The GitHub repository seo2730/keras_recycling_model contains a labelled image folder "keras_recycling_model" with 2 categories: can, plastic. Examples follow, each with its label.

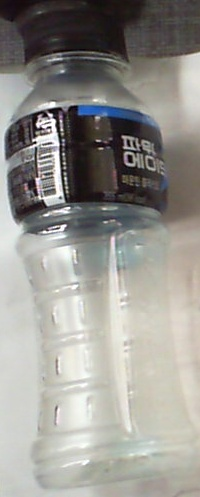
Label: plastic

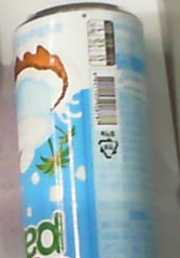
Label: can

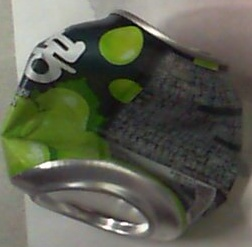
Label: can

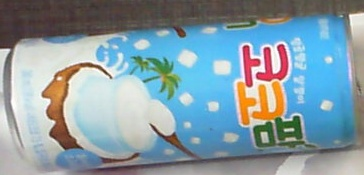
Label: can

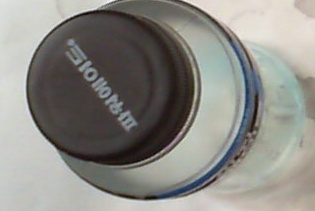
Label: plastic

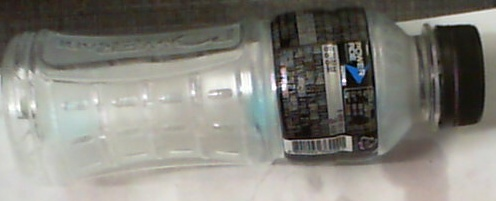
Label: plastic
